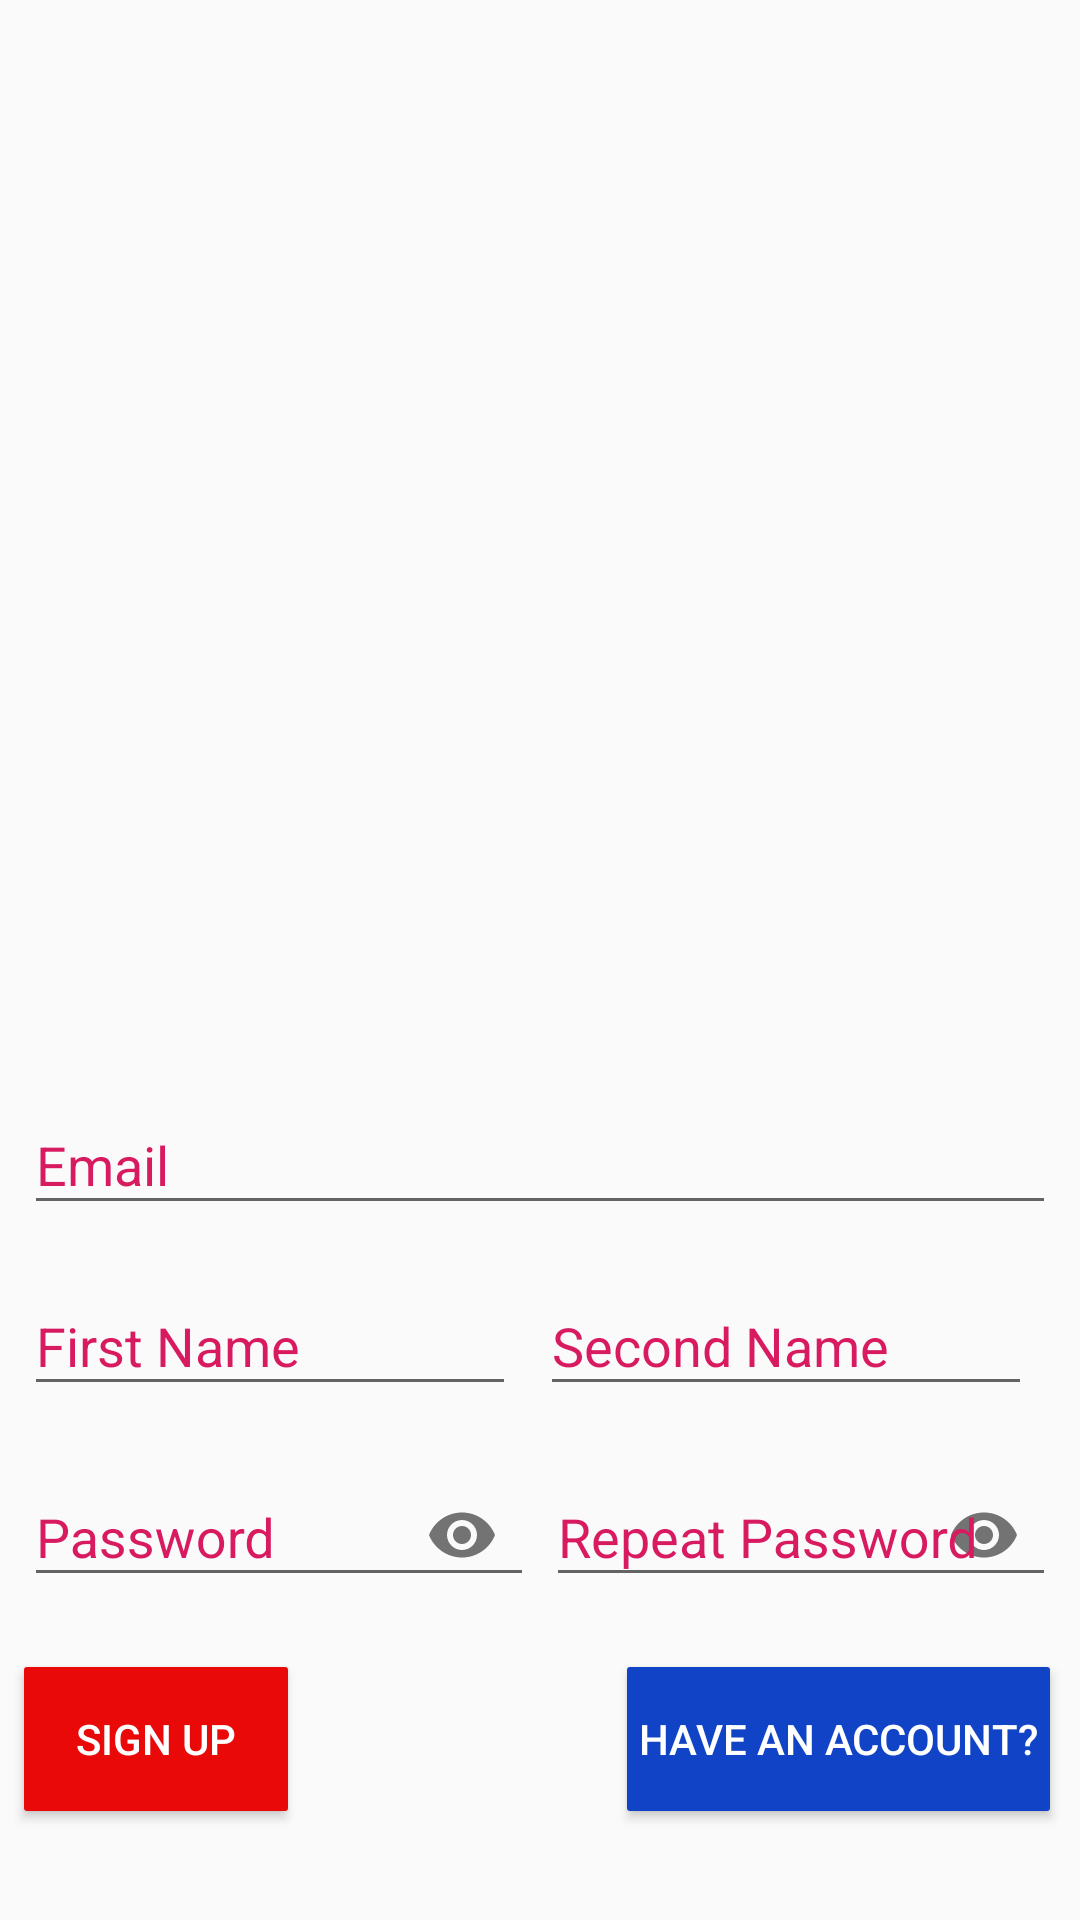

Produce the Android XML layout that renders to this screen, including the resource entries it uses.
<!-- AndroidManifest.xml: application theme AppTheme -->
<!-- res/layout/activity_create_account.xml -->
<?xml version="1.0" encoding="utf-8"?>
<androidx.constraintlayout.widget.ConstraintLayout
        xmlns:android="http://schemas.android.com/apk/res/android"
        xmlns:tools="http://schemas.android.com/tools"
        xmlns:app="http://schemas.android.com/apk/res-auto"
        android:layout_width="match_parent"
        android:layout_height="match_parent"
        tools:context=".CreateAccount">

    <com.google.android.material.textfield.TextInputLayout
            android:layout_width="0dp"
            android:layout_height="wrap_content"
            app:layout_constraintTop_toTopOf="parent"
            android:layout_marginTop="356dp"
            app:layout_constraintStart_toStartOf="parent"
            android:textColorHint="@color/colorAccent"
            android:layout_marginStart="8dp"
            android:layout_marginEnd="8dp"
            app:layout_constraintEnd_toEndOf="parent"
            android:id="@+id/textInputLayout" app:layout_constraintHorizontal_bias="1.0">

        <com.google.android.material.textfield.TextInputEditText
                android:id="@+id/email"
                android:layout_width="match_parent"
                android:layout_height="wrap_content"
                android:hint="@string/email"/>
    </com.google.android.material.textfield.TextInputLayout>
    <com.google.android.material.textfield.TextInputLayout

            android:layout_width="0dp"
            android:layout_height="wrap_content"
            app:layout_constraintStart_toStartOf="@+id/textInputLayout" android:layout_marginTop="8dp"
            app:layout_constraintTop_toBottomOf="@+id/textInputLayout"
            android:id="@+id/textInputLayout4"
            android:textColorHint="@color/colorAccent"
            app:layout_constraintEnd_toStartOf="@+id/textInputLayout5">

        <com.google.android.material.textfield.TextInputEditText
                android:id="@+id/fName"
                android:layout_width="match_parent"
                android:layout_height="wrap_content"
                android:hint="@string/first_name"/>
    </com.google.android.material.textfield.TextInputLayout>
    <com.google.android.material.textfield.TextInputLayout
            android:layout_width="0dp"
            android:layout_height="wrap_content"
            android:textColorHint="@color/colorAccent"
            app:layout_constraintStart_toEndOf="@+id/textInputLayout4"
            android:layout_marginStart="8dp"
            android:layout_marginEnd="8dp"
            app:layout_constraintEnd_toEndOf="@+id/textInputLayout"
            android:id="@+id/textInputLayout5"
            app:layout_constraintTop_toTopOf="@+id/textInputLayout4"
            app:layout_constraintBottom_toBottomOf="@+id/textInputLayout4">

        <com.google.android.material.textfield.TextInputEditText
                android:id="@+id/lName"
                android:layout_width="match_parent"
                android:layout_height="wrap_content"
                android:hint="@string/second_name"/>
    </com.google.android.material.textfield.TextInputLayout>
    <com.google.android.material.textfield.TextInputLayout
            android:layout_width="0dp"
            android:layout_height="wrap_content"
            app:layout_constraintStart_toStartOf="@+id/textInputLayout"
            app:passwordToggleEnabled="true"
            app:passwordToggleDrawable="@drawable/ic_visibility"
            android:id="@+id/textInputLayout2"
            android:textColorHint="@color/colorAccent"
            app:layout_constraintEnd_toStartOf="@+id/textInputLayout3"
            android:layout_marginEnd="2dp" android:layout_marginTop="8dp"
            app:layout_constraintTop_toBottomOf="@+id/textInputLayout4">

        <com.google.android.material.textfield.TextInputEditText
                android:hint="@string/password"
                android:id="@+id/password"
                android:inputType="textPassword"
                android:layout_width="match_parent"
                android:layout_height="wrap_content"
        />
    </com.google.android.material.textfield.TextInputLayout>
    <com.google.android.material.textfield.TextInputLayout
            app:passwordToggleEnabled="true"
            app:passwordToggleDrawable="@drawable/ic_visibility"
            android:layout_width="0dp"
            android:layout_height="wrap_content"
            android:textColorHint="@color/colorAccent"
            app:layout_constraintEnd_toEndOf="@+id/textInputLayout"
            app:layout_constraintTop_toTopOf="@+id/textInputLayout2"
            app:layout_constraintBottom_toBottomOf="@+id/textInputLayout2"
            app:layout_constraintStart_toEndOf="@+id/textInputLayout2" android:layout_marginStart="2dp"
            android:id="@+id/textInputLayout3">

        <com.google.android.material.textfield.TextInputEditText
                android:id="@+id/passwordR"
                android:inputType="textPassword"
                android:layout_width="match_parent"
                android:layout_height="wrap_content"
                android:hint="@string/repeat_password"/>
    </com.google.android.material.textfield.TextInputLayout>
    <Button
            android:layout_marginEnd="8dp"
            android:textColor="@color/textAccent"
            android:backgroundTint="#E90909"
            android:text="@string/sign_up"
            android:layout_width="wrap_content"
            android:layout_height="wrap_content"
            android:background="@drawable/btn_background"
            app:layout_constraintStart_toStartOf="@+id/textInputLayout2"
            android:id="@+id/signUp"
            android:layout_marginTop="20dp"
            app:layout_constraintTop_toBottomOf="@+id/textInputLayout2"
            app:layout_constraintEnd_toStartOf="@+id/textInputLayout3"
            app:layout_constraintHorizontal_bias="0.0"/>
    <Button
            android:textColor="@color/textAccent"
            android:paddingStart="4dp"
            android:paddingEnd="4dp"
            android:background="@drawable/btn_background"
            android:id="@+id/signIn"
            android:text="@string/have_acc"
            android:layout_marginStart="8dp"
            android:layout_width="wrap_content"
            android:layout_height="wrap_content"
            app:layout_constraintEnd_toEndOf="@+id/textInputLayout3"
            app:layout_constraintStart_toStartOf="@+id/textInputLayout3"
            app:layout_constraintHorizontal_bias="0.91"
            app:layout_constraintTop_toTopOf="@+id/signUp"
            app:layout_constraintBottom_toBottomOf="@+id/signUp"/>

</androidx.constraintlayout.widget.ConstraintLayout>
<!-- resources referenced by this layout -->
<resources>
  <color name="colorAccent">#D81B60</color>
  <color name="textAccent">#ffffffff</color>
  <!-- drawable btn_background (drawable) -->
  <?xml version="1.0" encoding="utf-8"?>
  <shape xmlns:android="http://schemas.android.com/apk/res/android"
         android:shape="rectangle"
  >
      <size
              android:width="40dp"
              android:height="10dp"/>
      <solid android:color="@color/colorPrimaryDark"/>
      <corners android:radius="1dp"/>
  </shape>
  <string name="email">Email</string>
  <string name="first_name">First Name</string>
  <string name="have_acc">Have an account?</string>
  <string name="password">Password</string>
  <string name="repeat_password">Repeat Password</string>
  <string name="second_name">Second Name</string>
  <string name="sign_up">Sign Up</string>
  <style name="AppTheme" parent="Theme.AppCompat.Light.DarkActionBar">
          
          <item name="colorPrimary">@color/colorPrimary</item>
          <item name="colorPrimaryDark">@color/colorPrimaryDark</item>
          <item name="colorAccent">@color/colorAccent</item>
      </style>
  <color name="colorPrimaryDark">#1043C5</color>
  <color name="colorPrimary">#1252E4</color>
</resources>
